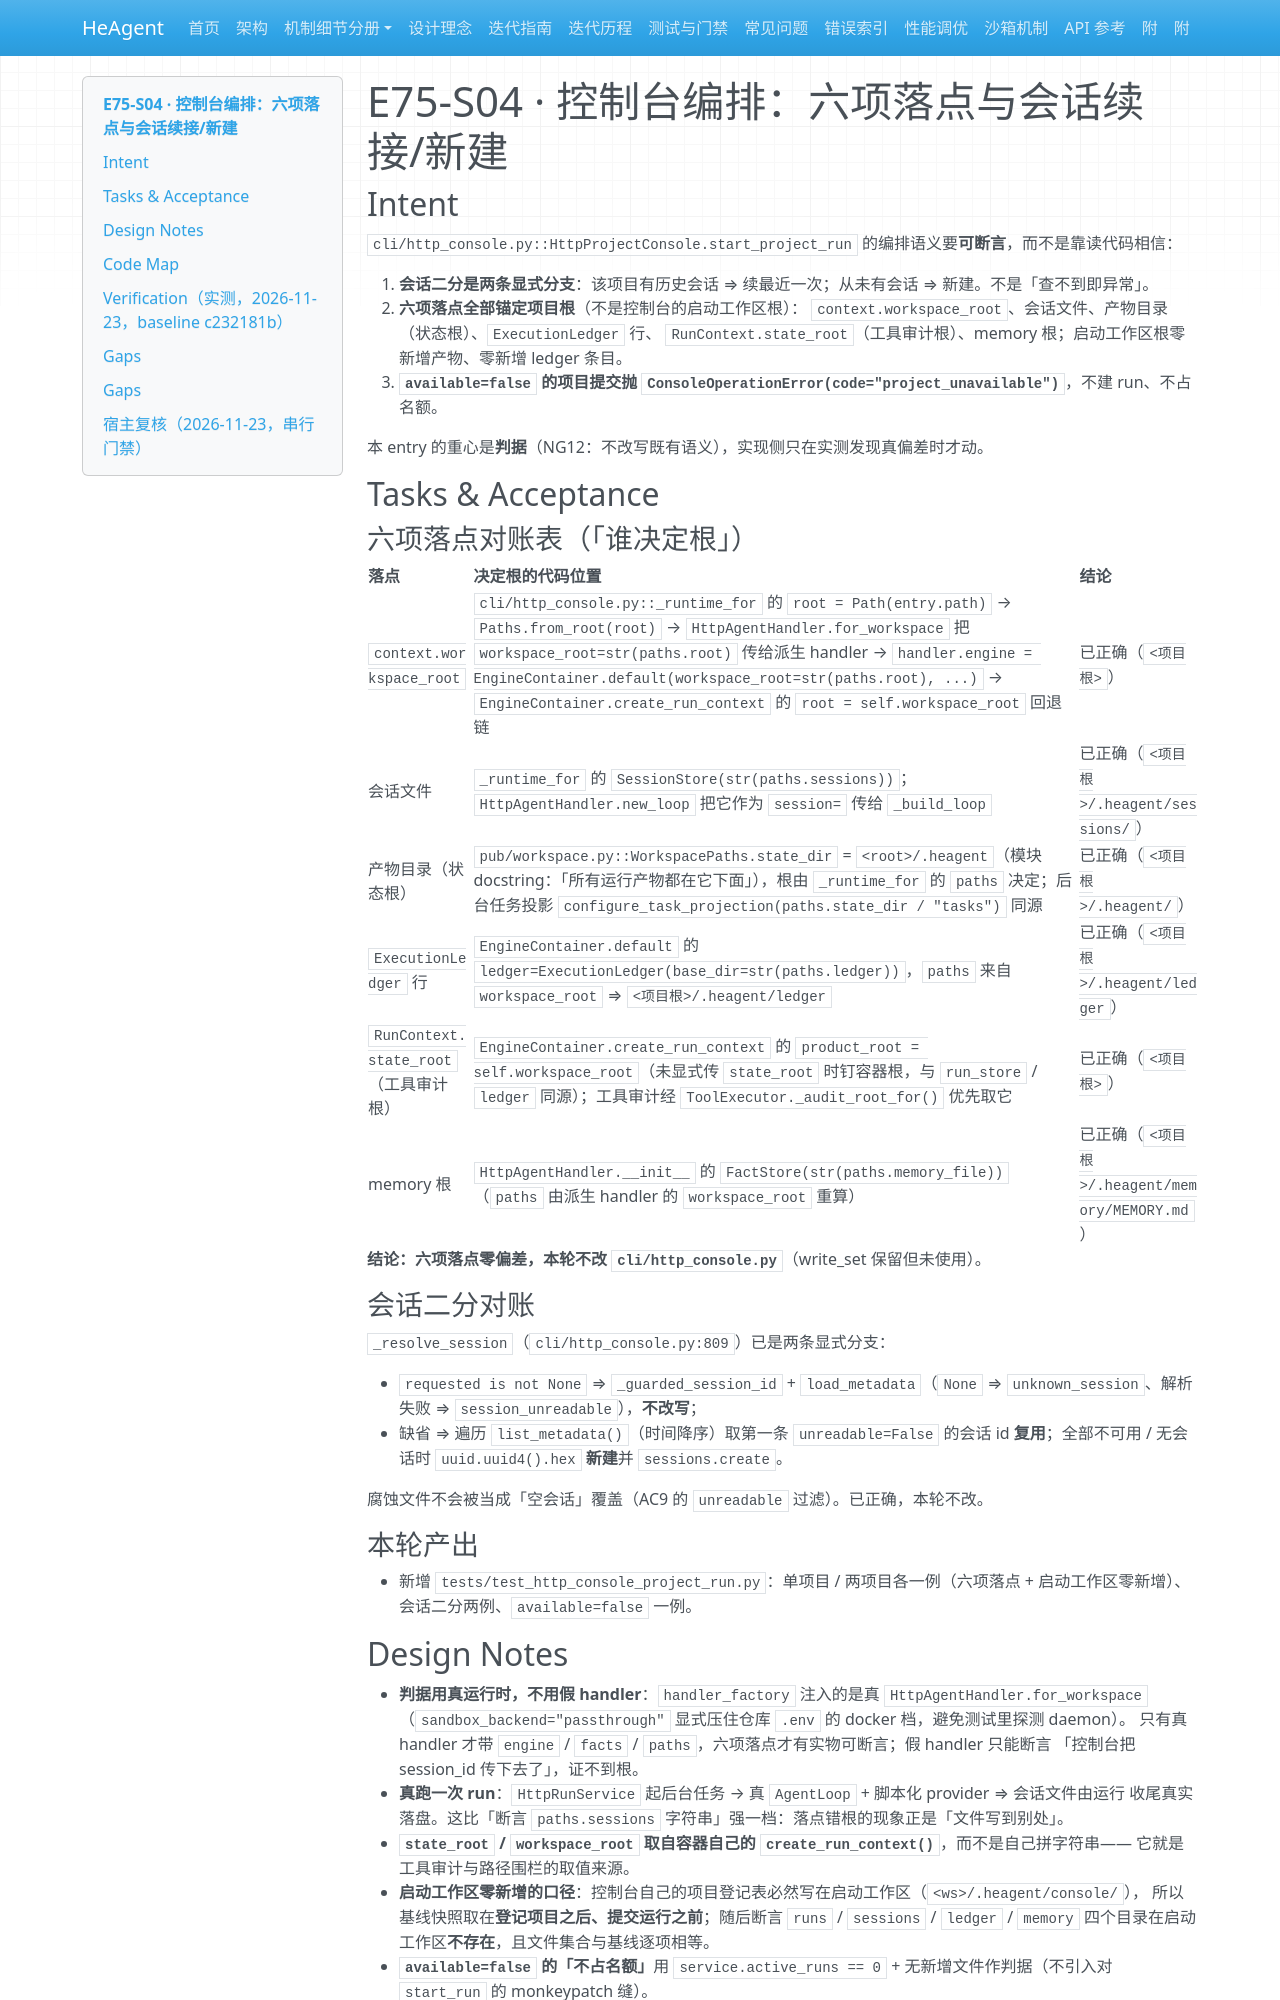

repository: zsutxz/HeAgent · page: Goal-4/tickets/epic-75-project-channel-runtime/tickets/story-e75-s04-console-orchestration-plan/index.html · generator: mkdocs

---
ticket: 4
title: E75-S04 · 控制台编排：六项落点与会话续接/新建
status: done
baseline_revision: c232181b
covers: R3 / R4
risk: high
---

# E75-S04 · 控制台编排：六项落点与会话续接/新建

## Intent

`cli/http_console.py::HttpProjectConsole.start_project_run` 的编排语义要**可断言**，而不是靠读代码相信：

1. **会话二分是两条显式分支**：该项目有历史会话 ⇒ 续最近一次；从未有会话 ⇒ 新建。不是「查不到即异常」。
2. **六项落点全部锚定项目根**（不是控制台的启动工作区根）：
   `context.workspace_root`、会话文件、产物目录（状态根）、`ExecutionLedger` 行、
   `RunContext.state_root`（工具审计根）、memory 根；启动工作区根零新增产物、零新增 ledger 条目。
3. **`available=false` 的项目提交抛 `ConsoleOperationError(code="project_unavailable")`**，不建 run、不占名额。

本 entry 的重心是**判据**（NG12：不改写既有语义），实现侧只在实测发现真偏差时才动。

## Tasks & Acceptance

### 六项落点对账表（「谁决定根」）

| 落点 | 决定根的代码位置 | 结论 |
|------|------------------|------|
| `context.workspace_root` | `cli/http_console.py::_runtime_for` 的 `root = Path(entry.path)` → `Paths.from_root(root)` → `HttpAgentHandler.for_workspace` 把 `workspace_root=str(paths.root)` 传给派生 handler → `handler.engine = EngineContainer.default(workspace_root=str(paths.root), ...)` → `EngineContainer.create_run_context` 的 `root = self.workspace_root` 回退链 | 已正确（`<项目根>`） |
| 会话文件 | `_runtime_for` 的 `SessionStore(str(paths.sessions))`；`HttpAgentHandler.new_loop` 把它作为 `session=` 传给 `_build_loop` | 已正确（`<项目根>/.heagent/sessions/`） |
| 产物目录（状态根） | `pub/workspace.py::WorkspacePaths.state_dir` = `<root>/.heagent`（模块 docstring：「所有运行产物都在它下面」），根由 `_runtime_for` 的 `paths` 决定；后台任务投影 `configure_task_projection(paths.state_dir / "tasks")` 同源 | 已正确（`<项目根>/.heagent/`） |
| `ExecutionLedger` 行 | `EngineContainer.default` 的 `ledger=ExecutionLedger(base_dir=str(paths.ledger))`，`paths` 来自 `workspace_root` ⇒ `<项目根>/.heagent/ledger` | 已正确（`<项目根>/.heagent/ledger`） |
| `RunContext.state_root`（工具审计根） | `EngineContainer.create_run_context` 的 `product_root = self.workspace_root`（未显式传 `state_root` 时钉容器根，与 `run_store` / `ledger` 同源）；工具审计经 `ToolExecutor._audit_root_for()` 优先取它 | 已正确（`<项目根>`） |
| memory 根 | `HttpAgentHandler.__init__` 的 `FactStore(str(paths.memory_file))`（`paths` 由派生 handler 的 `workspace_root` 重算） | 已正确（`<项目根>/.heagent/memory/MEMORY.md`） |

**结论：六项落点零偏差，本轮不改 `cli/http_console.py`**（write_set 保留但未使用）。

### 会话二分对账

`_resolve_session`（`cli/http_console.py:809`）已是两条显式分支：

- `requested is not None` ⇒ `_guarded_session_id` + `load_metadata`（`None` ⇒ `unknown_session`、解析失败 ⇒ `session_unreadable`），**不改写**；
- 缺省 ⇒ 遍历 `list_metadata()`（时间降序）取第一条 `unreadable=False` 的会话 id **复用**；全部不可用 / 无会话时 `uuid.uuid4().hex` **新建**并 `sessions.create`。

腐蚀文件不会被当成「空会话」覆盖（AC9 的 `unreadable` 过滤）。已正确，本轮不改。

### 本轮产出

- 新增 `tests/test_http_console_project_run.py`：单项目 / 两项目各一例（六项落点 + 启动工作区零新增）、会话二分两例、`available=false` 一例。

## Design Notes

- **判据用真运行时，不用假 handler**：`handler_factory` 注入的是真 `HttpAgentHandler.for_workspace`
  （`sandbox_backend="passthrough"` 显式压住仓库 `.env` 的 docker 档，避免测试里探测 daemon）。
  只有真 handler 才带 `engine` / `facts` / `paths`，六项落点才有实物可断言；假 handler 只能断言
  「控制台把 session_id 传下去了」，证不到根。
- **真跑一次 run**：`HttpRunService` 起后台任务 → 真 `AgentLoop` + 脚本化 provider ⇒ 会话文件由运行
  收尾真实落盘。这比「断言 `paths.sessions` 字符串」强一档：落点错根的现象正是「文件写到别处」。
- **`state_root` / `workspace_root` 取自容器自己的 `create_run_context()`**，而不是自己拼字符串——
  它就是工具审计与路径围栏的取值来源。
- **启动工作区零新增的口径**：控制台自己的项目登记表必然写在启动工作区（`<ws>/.heagent/console/`），
  所以基线快照取在**登记项目之后、提交运行之前**；随后断言 `runs` / `sessions` / `ledger` / `memory`
  四个目录在启动工作区**不存在**，且文件集合与基线逐项相等。
- **`available=false` 的「不占名额」**用 `service.active_runs == 0` + 无新增文件作判据（不引入对
  `start_run` 的 monkeypatch 缝）。
